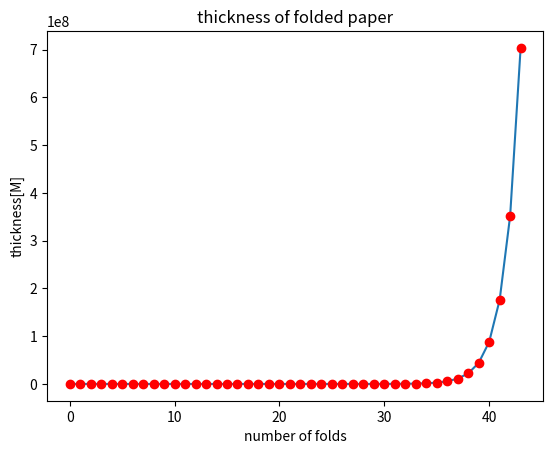
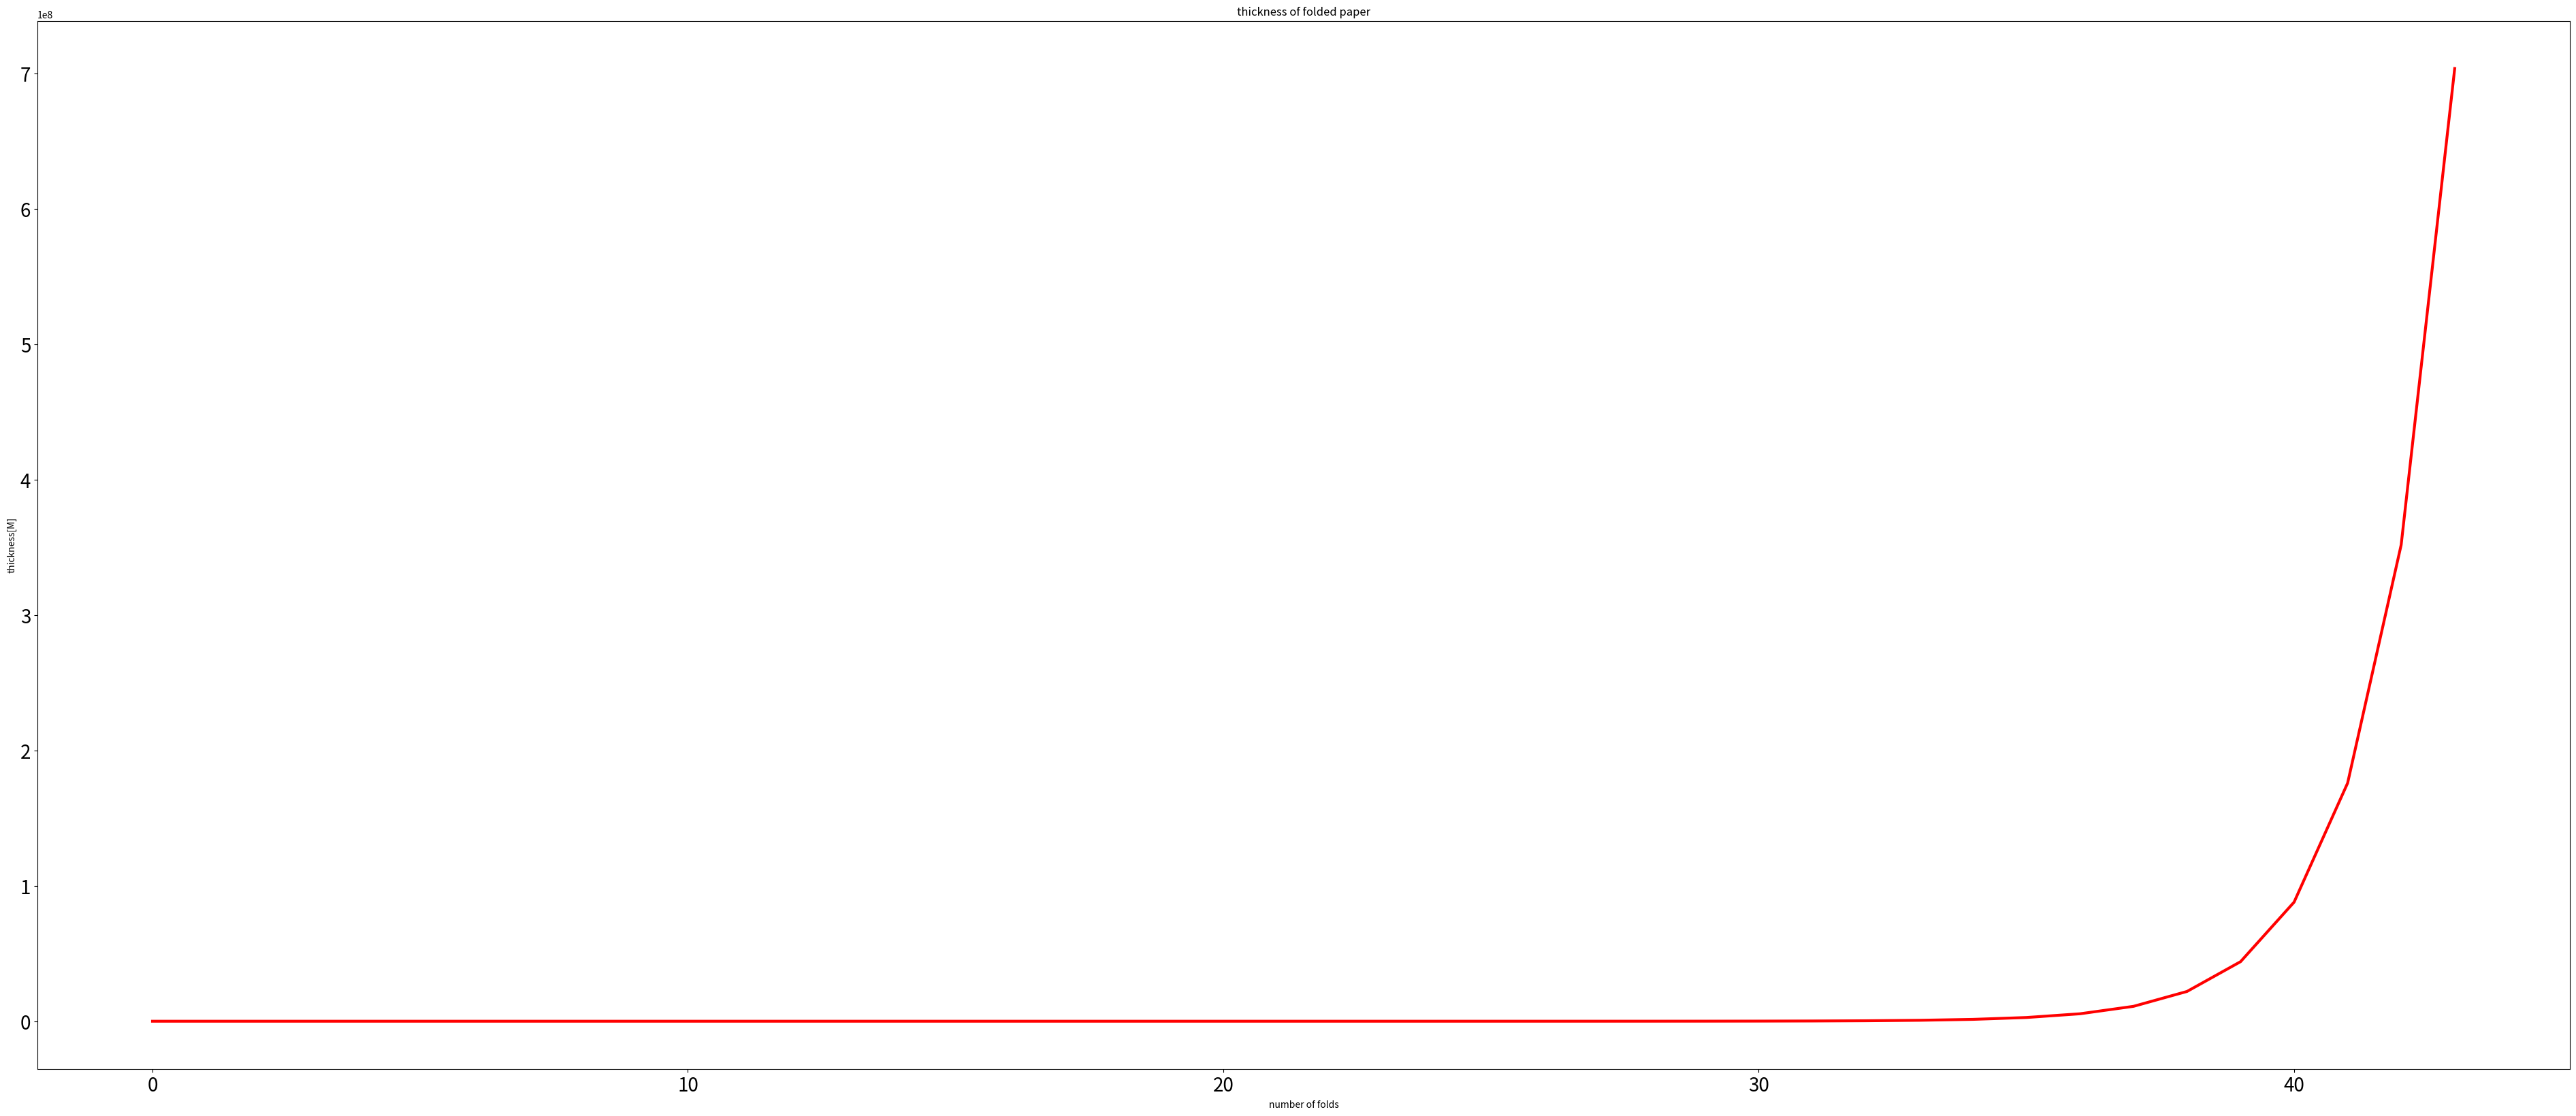

Here is the Python script that generated these plots, in order:
THICKNESS = 0.00008
folded_thickness = THICKNESS*2**43
print("Thickness： {} meters".format(folded_thickness))

#convert a meter into a kilometer 
print("Thickness： {:.2f}km".format(folded_thickness/10000))


def paper(num_folds=43, thickness=0.00008):
    for i in range(1, num_folds + 1):
        thickness = thickness *2*2*2*2*2*2*2*2*2*2*2*2*2*2*2*2*2*2*2*2*2*2*2*2*2*2*2*2*2*2*2*2*2*2*2*2*2*2*2*2*2*2*2
        print("Thickness： {} meters".format(thickness))
        if thickness >= 10000:
            #convert to kilometer
            print("Thickness： {:.2f}km".format(thickness/10000))
        else:
            #convert to meter
           
            print("Thickness： {:.2f}meter".format(thickness/1000))
                

import time

start = time.time()
THICKNESS = 0.00008
folded_thickness = THICKNESS*2**43
print("Thickness： {} meters".format(folded_thickness))
elapsed_time = time.time() - start
print("time : {} sec".format(elapsed_time))


%%timeit
folded_thickness = THICKNESS*2**43
folded_thickness

#Creating an empty list
list1 = [0.00008]
fold_num = 43
thickness = 0.00008

#folded_thickness = 
for i in range(1, fold_num + 1):
    folded_thickness = thickness*2**i
    
#Add values to the list
    list1.append(folded_thickness)
    print(list1)
    print(len(list1))

import matplotlib.pyplot as plt
#%matplotlib inline

plt.title("thickness of folded paper")
plt.xlabel("number of folds")
plt.ylabel("thickness[M]")
plt.tick_params(labelsize=10)
plt.plot(list1)
plt.show()

#Making the line dotted
plt.title("thickness of folded paper")
plt.xlabel("number of folds")
plt.ylabel("thickness[M]")
#changing line style and color
plt.plot(list1, 'ro' )

plt.figure(figsize=(48, 20))
plt.show()

plt.title("thickness of folded paper")
plt.xlabel("number of folds")
plt.ylabel("thickness[M]")
#changing line style and color
plt.plot(list1, linewidth=3.0, color='red' )
plt.tick_params(labelsize=20)
plt.figure(figsize=(38, 20))
plt.show()












